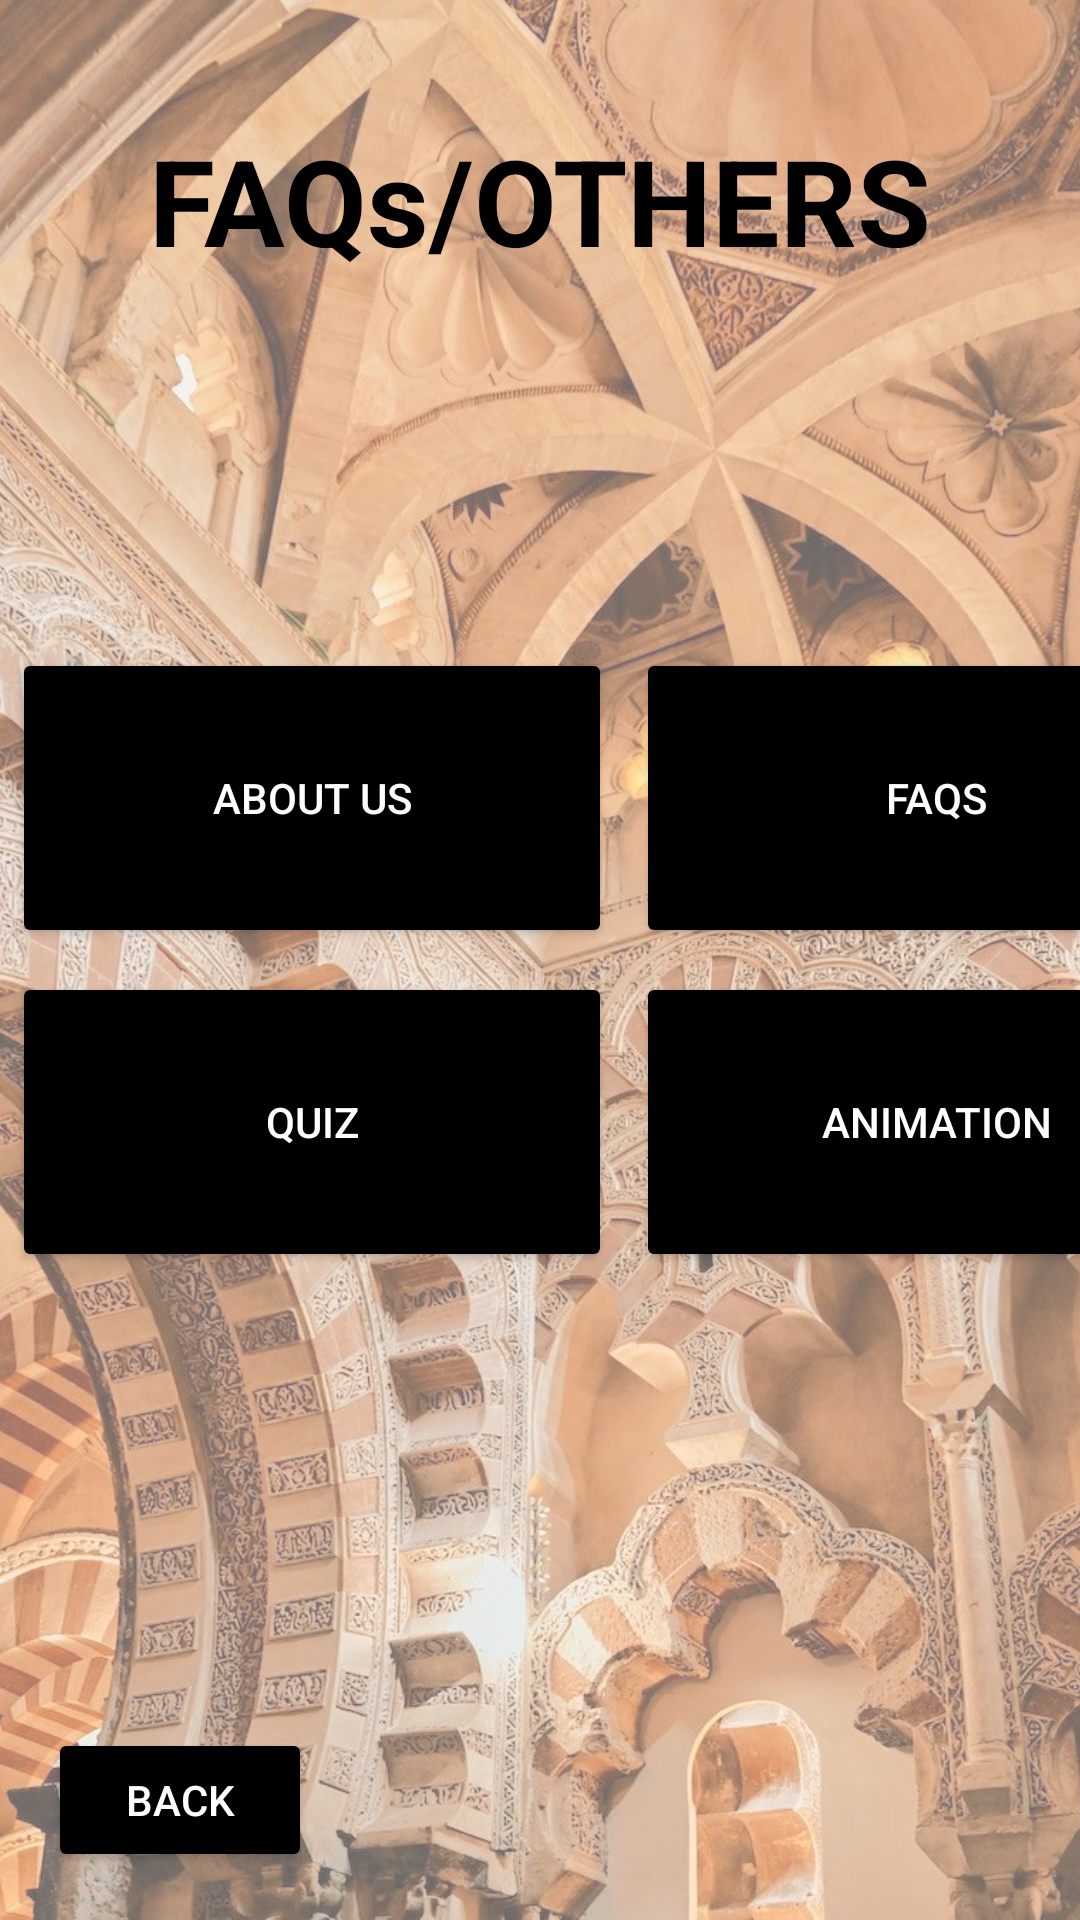

Write the Android layout XML for this screen, with the resource values it uses.
<!-- AndroidManifest.xml: application theme Theme.TeamGator -->
<!-- res/layout/activity_home.xml -->
<?xml version="1.0" encoding="utf-8"?>
<RelativeLayout xmlns:android="http://schemas.android.com/apk/res/android"
    android:layout_width="match_parent"
    android:layout_height="match_parent"
    xmlns:tools="http://schemas.android.com/tools">

    
    <ImageView
        android:id="@+id/backgroundImageView"
        android:layout_width="match_parent"
        android:layout_height="match_parent"
        android:scaleType="centerCrop"
        android:src="@drawable/background_image_altaf" />

    
    <View
        android:layout_width="match_parent"
        android:layout_height="match_parent"
        android:background="#66FFFFFF" />

    
    <TextView
        android:id="@+id/headerTextView"
        android:layout_width="match_parent"
        android:layout_height="wrap_content"
        android:layout_alignParentTop="true"
        android:layout_marginTop="40dp"
        android:alpha="1"
        android:gravity="center"
        android:textColor="#000000"
        android:textSize="40sp"
        android:textStyle="bold"
        android:text="FAQs/OTHERS" />

    
    <GridLayout
        android:layout_width="wrap_content"
        android:layout_height="wrap_content"
        android:columnCount="2"
        android:rowCount="2"
        android:alignmentMode="alignMargins"
        android:columnOrderPreserved="false"
        android:useDefaultMargins="true"
        android:layout_centerInParent="true">

        
        <Button
            android:id="@+id/aboutButton"
            android:layout_width="200dp"
            android:layout_height="100dp"
            android:text="About Us"
            android:backgroundTint="#000000"
            android:textColor="#FFFFFF"
            android:onClick="goToAboutUs" />

        
        <Button
            android:id="@+id/faqsButton"
            android:layout_width="200dp"
            android:layout_height="100dp"
            android:text="FAQs"
            android:backgroundTint="#000000"
            android:textColor="#FFFFFF"
            android:onClick="goToFaqs" />

        
        <Button
            android:id="@+id/quizButton"
            android:layout_width="200dp"
            android:layout_height="100dp"
            android:text="Quiz"
            android:backgroundTint="#000000"
            android:textColor="#FFFFFF"
            android:onClick="goToQuiz" />

        
        <Button
            android:id="@+id/animationButton"
            android:layout_width="200dp"
            android:layout_height="100dp"
            android:text="Animation"
            android:backgroundTint="#000000"
            android:textColor="#FFFFFF"
            android:onClick="goToAnimate" />

    </GridLayout>

    
    <Button
        android:id="@+id/backButton"
        android:layout_width="wrap_content"
        android:layout_height="wrap_content"
        android:text="Back"
        android:backgroundTint="#000000"
        android:textColor="#FFFFFF"
        android:layout_alignParentBottom="true"
        android:layout_alignParentStart="true"
        android:layout_margin="16dp"
        android:onClick="goBack" />

</RelativeLayout>
<!-- resources referenced by this layout -->
<resources>
  <!-- drawable background_image_altaf: jpg bitmap (drawable, 321346 bytes) -->
  <style name="Theme.TeamGator" parent="Theme.MaterialComponents.DayNight.DarkActionBar">
          
          <item name="colorPrimary">@color/purple_500</item>
          <item name="colorPrimaryVariant">@color/purple_700</item>
          <item name="colorOnPrimary">@color/white</item>
          
          <item name="colorSecondary">@color/teal_200</item>
          <item name="colorSecondaryVariant">@color/teal_700</item>
          <item name="colorOnSecondary">@color/black</item>
          
          <item name="android:statusBarColor">?attr/colorPrimaryVariant</item>
          
      </style>
  <color name="purple_500">#FF6200EE</color>
  <color name="purple_700">#FF3700B3</color>
  <color name="white">#FFFFFFFF</color>
  <color name="teal_200">#FF03DAC5</color>
  <color name="teal_700">#FF018786</color>
  <color name="black">#FF000000</color>
</resources>
